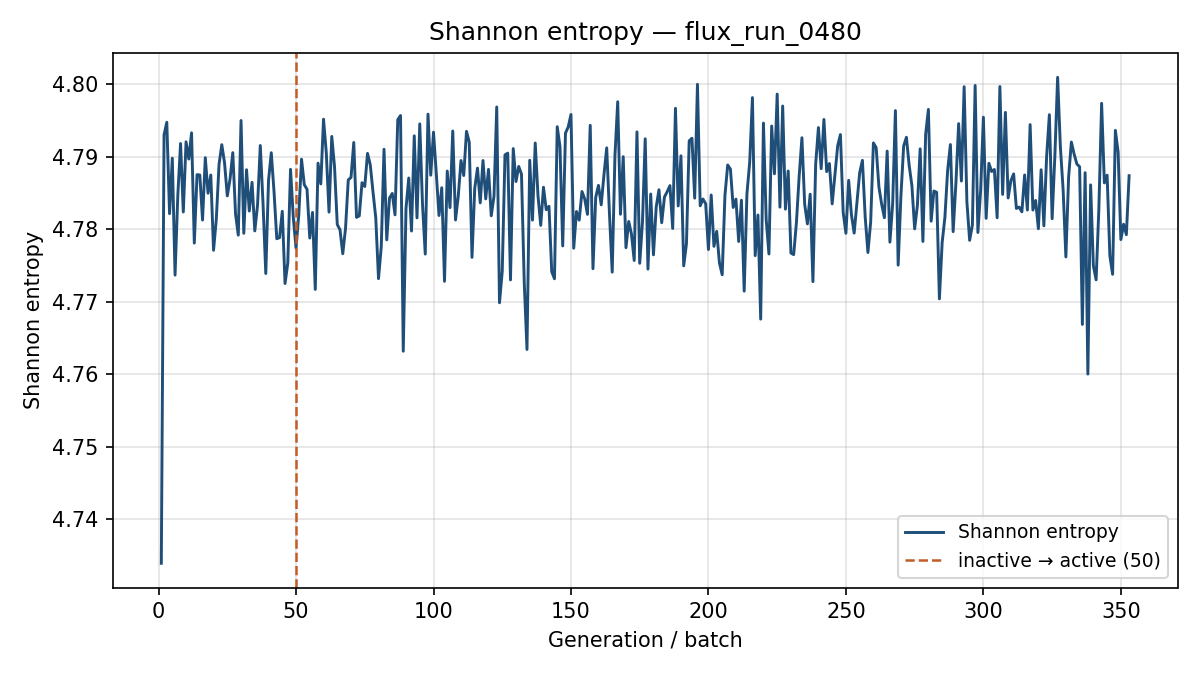

The file beside this chart, header and first rows:
generation, shannon_entropy, k_generation
1, 4.734, 0.9579
2, 4.793, 0.9137
3, 4.795, 0.8914
4, 4.782, 0.9105
5, 4.79, 0.9007
6, 4.774, 0.9031
7, 4.785, 0.9001
8, 4.792, 0.9037
9, 4.782, 0.8914
10, 4.792, 0.9052
11, 4.79, 0.919
12, 4.793, 0.9089
13, 4.778, 0.915
14, 4.788, 0.8987
15, 4.788, 0.9229
16, 4.781, 0.9085
17, 4.79, 0.9196
18, 4.785, 0.9094
19, 4.787, 0.9289
20, 4.777, 0.9014
21, 4.781, 0.9075
22, 4.789, 0.9079
23, 4.792, 0.9181
24, 4.789, 0.9111
25, 4.785, 0.9138
26, 4.787, 0.8976
27, 4.791, 0.8963
28, 4.782, 0.9048
29, 4.779, 0.9116
30, 4.795, 0.9038
31, 4.779, 0.9215
32, 4.788, 0.8967
33, 4.783, 0.9171
34, 4.786, 0.9053
35, 4.78, 0.9254
36, 4.783, 0.9257
37, 4.792, 0.9121
38, 4.784, 0.9204
39, 4.774, 0.9221
40, 4.787, 0.9163
41, 4.791, 0.9145
42, 4.785, 0.9101
43, 4.779, 0.9174
44, 4.779, 0.9132
45, 4.782, 0.9024
46, 4.773, 0.9123
47, 4.775, 0.9168
48, 4.788, 0.9145
49, 4.782, 0.8897
50, 4.777, 0.9042
51, 4.782, 0.9138
52, 4.79, 0.9193
53, 4.786, 0.894
54, 4.786, 0.9363
55, 4.779, 0.8978
56, 4.782, 0.8979
57, 4.772, 0.8921
58, 4.789, 0.9096
59, 4.786, 0.9077
60, 4.795, 0.9332
... 293 more rows
